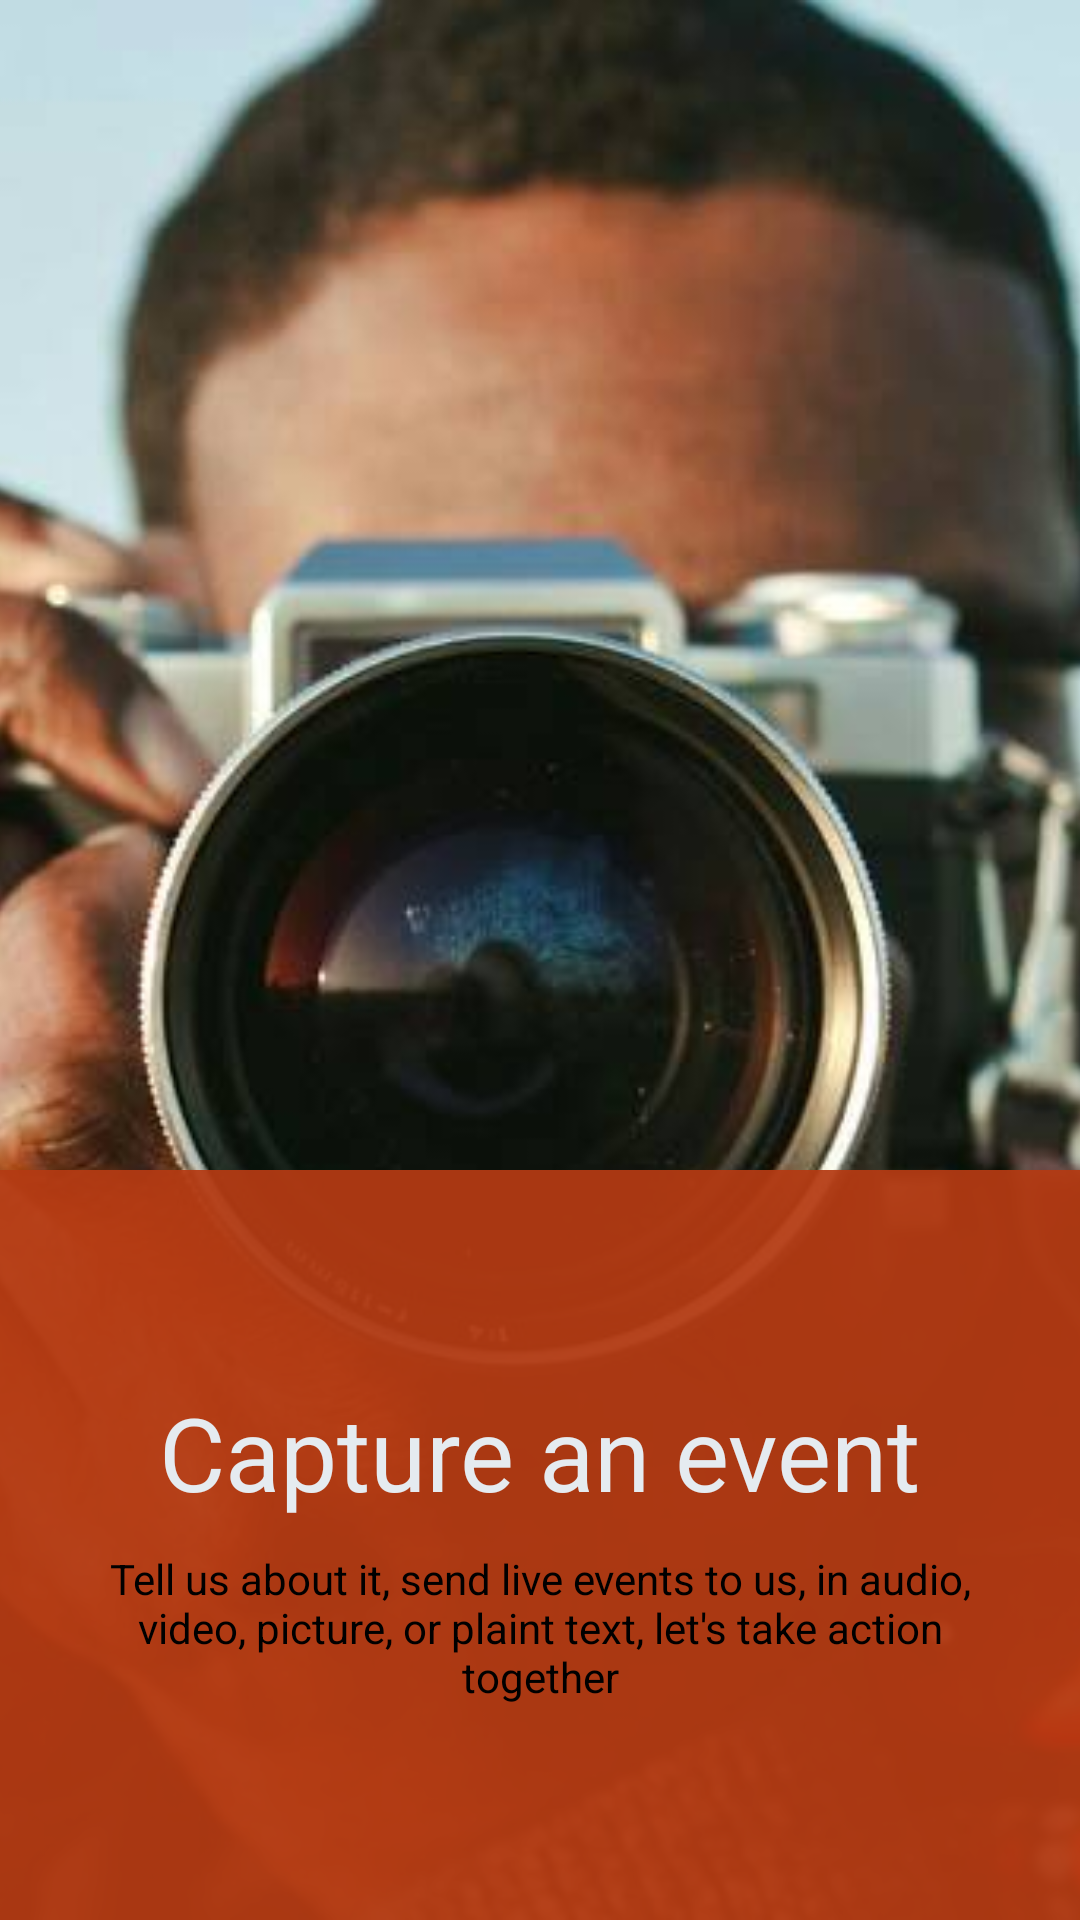

The Android layout XML behind this screen, and the referenced resources:
<!-- AndroidManifest.xml: application theme AppTheme -->
<!-- res/layout/slide_2.xml -->
<?xml version="1.0" encoding="utf-8"?>
<RelativeLayout xmlns:android="http://schemas.android.com/apk/res/android"
    xmlns:tools="http://schemas.android.com/tools"
    android:layout_width="match_parent"
    android:layout_height="match_parent"
    android:orientation="vertical">

    <ImageView
        android:layout_width="match_parent"
        android:layout_height="match_parent"
        android:scaleType="centerCrop"
        android:src="@mipmap/camera2" />

    <LinearLayout
        android:layout_width="match_parent"
        android:layout_height="wrap_content"
        android:layout_alignParentBottom="true"
        android:layout_alignParentLeft="true"
        android:layout_alignParentStart="true"
        android:background="#eeb43a13"
        android:gravity="center"
        android:minHeight="250dp"
        android:orientation="vertical"
        android:paddingBottom="25dp"
        android:paddingTop="25dp">

        <TextView
            android:layout_width="wrap_content"
            android:layout_height="wrap_content"
            android:layout_marginBottom="10dp"
            android:text="Capture an event"
            android:textColor="#e5ebf0"
            android:textSize="34sp" />

        <TextView
            android:layout_width="wrap_content"
            android:layout_height="wrap_content"
            android:layout_marginEnd="20dp"
            android:layout_marginLeft="20dp"
            android:layout_marginRight="20dp"
            android:layout_marginStart="20dp"
            android:gravity="center_horizontal"
            android:text="Tell us about it, send live events to us, in audio, video, picture, or plaint text, let's take action together"
            android:textColor="#000" />
    </LinearLayout>

</RelativeLayout>
<!-- resources referenced by this layout -->
<resources>
  <!-- mipmap camera2: jpeg bitmap (mipmap-xxxhdpi, 44962 bytes) -->
  <style name="AppTheme" parent="Theme.AppCompat.Light.NoActionBar">
          <item name="colorPrimary">@color/colorActionaid</item>
          <item name="colorPrimaryDark">@color/colorActionaid</item>
          <item name="colorAccent">#ffe</item>
      </style>
  <color name="colorActionaid">#d42629</color>
</resources>
